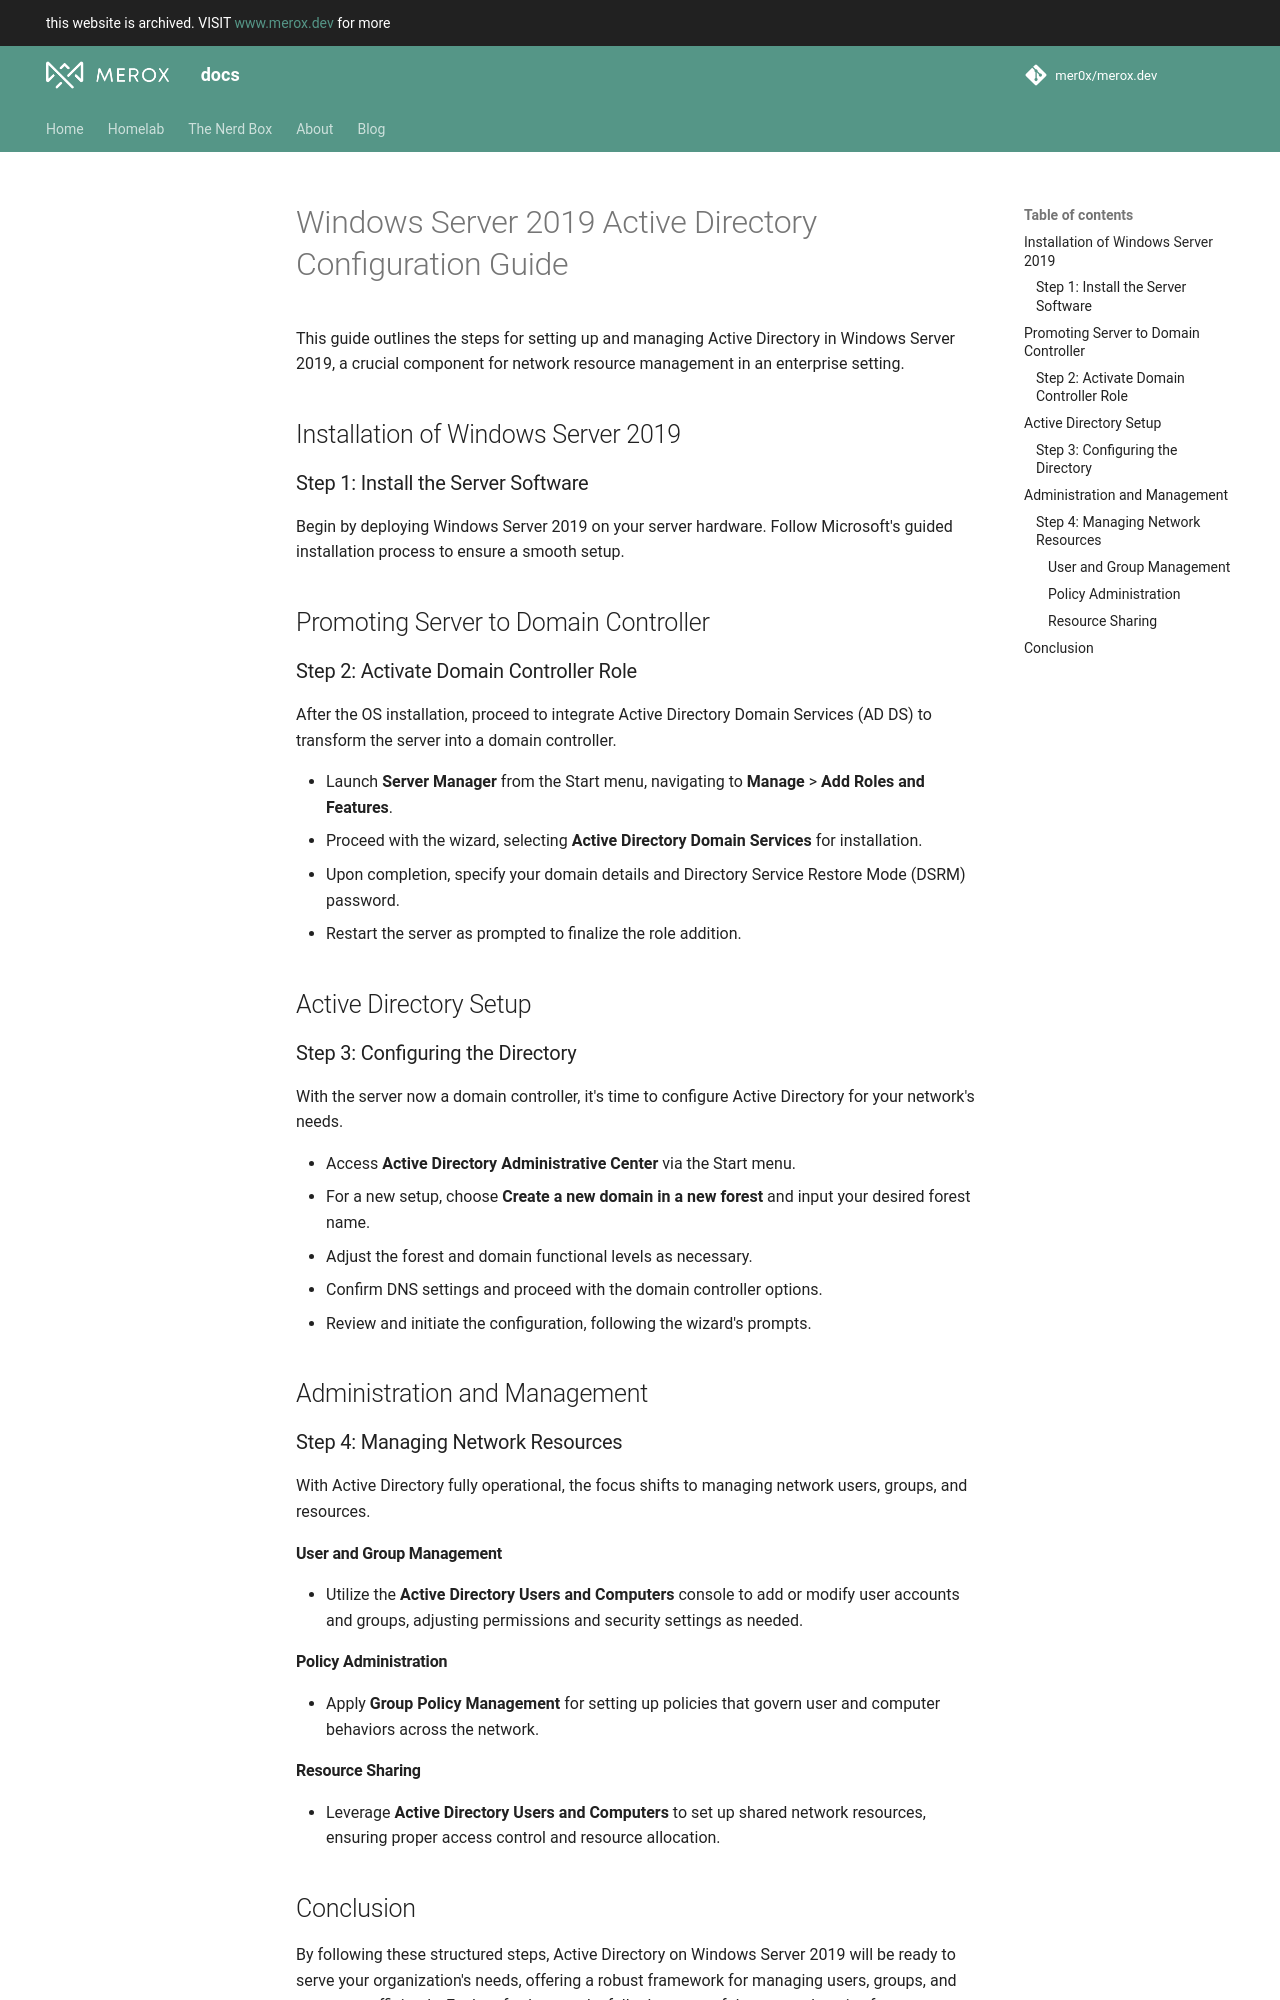

repository: mer0x/docs.merox.dev · page: operations/operating-systems/windows/config/active-directory/index.html · generator: mkdocs

# Windows Server 2019 Active Directory Configuration Guide

This guide outlines the steps for setting up and managing Active Directory in Windows Server 2019, a crucial component for network resource management in an enterprise setting.

## Installation of Windows Server 2019

### Step 1: Install the Server Software
Begin by deploying Windows Server 2019 on your server hardware. Follow Microsoft's guided installation process to ensure a smooth setup.

## Promoting Server to Domain Controller

### Step 2: Activate Domain Controller Role
After the OS installation, proceed to integrate Active Directory Domain Services (AD DS) to transform the server into a domain controller.

- Launch **Server Manager** from the Start menu, navigating to **Manage** > **Add Roles and Features**.
- Proceed with the wizard, selecting **Active Directory Domain Services** for installation.
- Upon completion, specify your domain details and Directory Service Restore Mode (DSRM) password.
- Restart the server as prompted to finalize the role addition.

## Active Directory Setup

### Step 3: Configuring the Directory
With the server now a domain controller, it's time to configure Active Directory for your network's needs.

- Access **Active Directory Administrative Center** via the Start menu.
- For a new setup, choose **Create a new domain in a new forest** and input your desired forest name.
- Adjust the forest and domain functional levels as necessary.
- Confirm DNS settings and proceed with the domain controller options.
- Review and initiate the configuration, following the wizard's prompts.

## Administration and Management

### Step 4: Managing Network Resources
With Active Directory fully operational, the focus shifts to managing network users, groups, and resources.

#### User and Group Management
- Utilize the **Active Directory Users and Computers** console to add or modify user accounts and groups, adjusting permissions and security settings as needed.

#### Policy Administration
- Apply **Group Policy Management** for setting up policies that govern user and computer behaviors across the network.

#### Resource Sharing
- Leverage **Active Directory Users and Computers** to set up shared network resources, ensuring proper access control and resource allocation.
